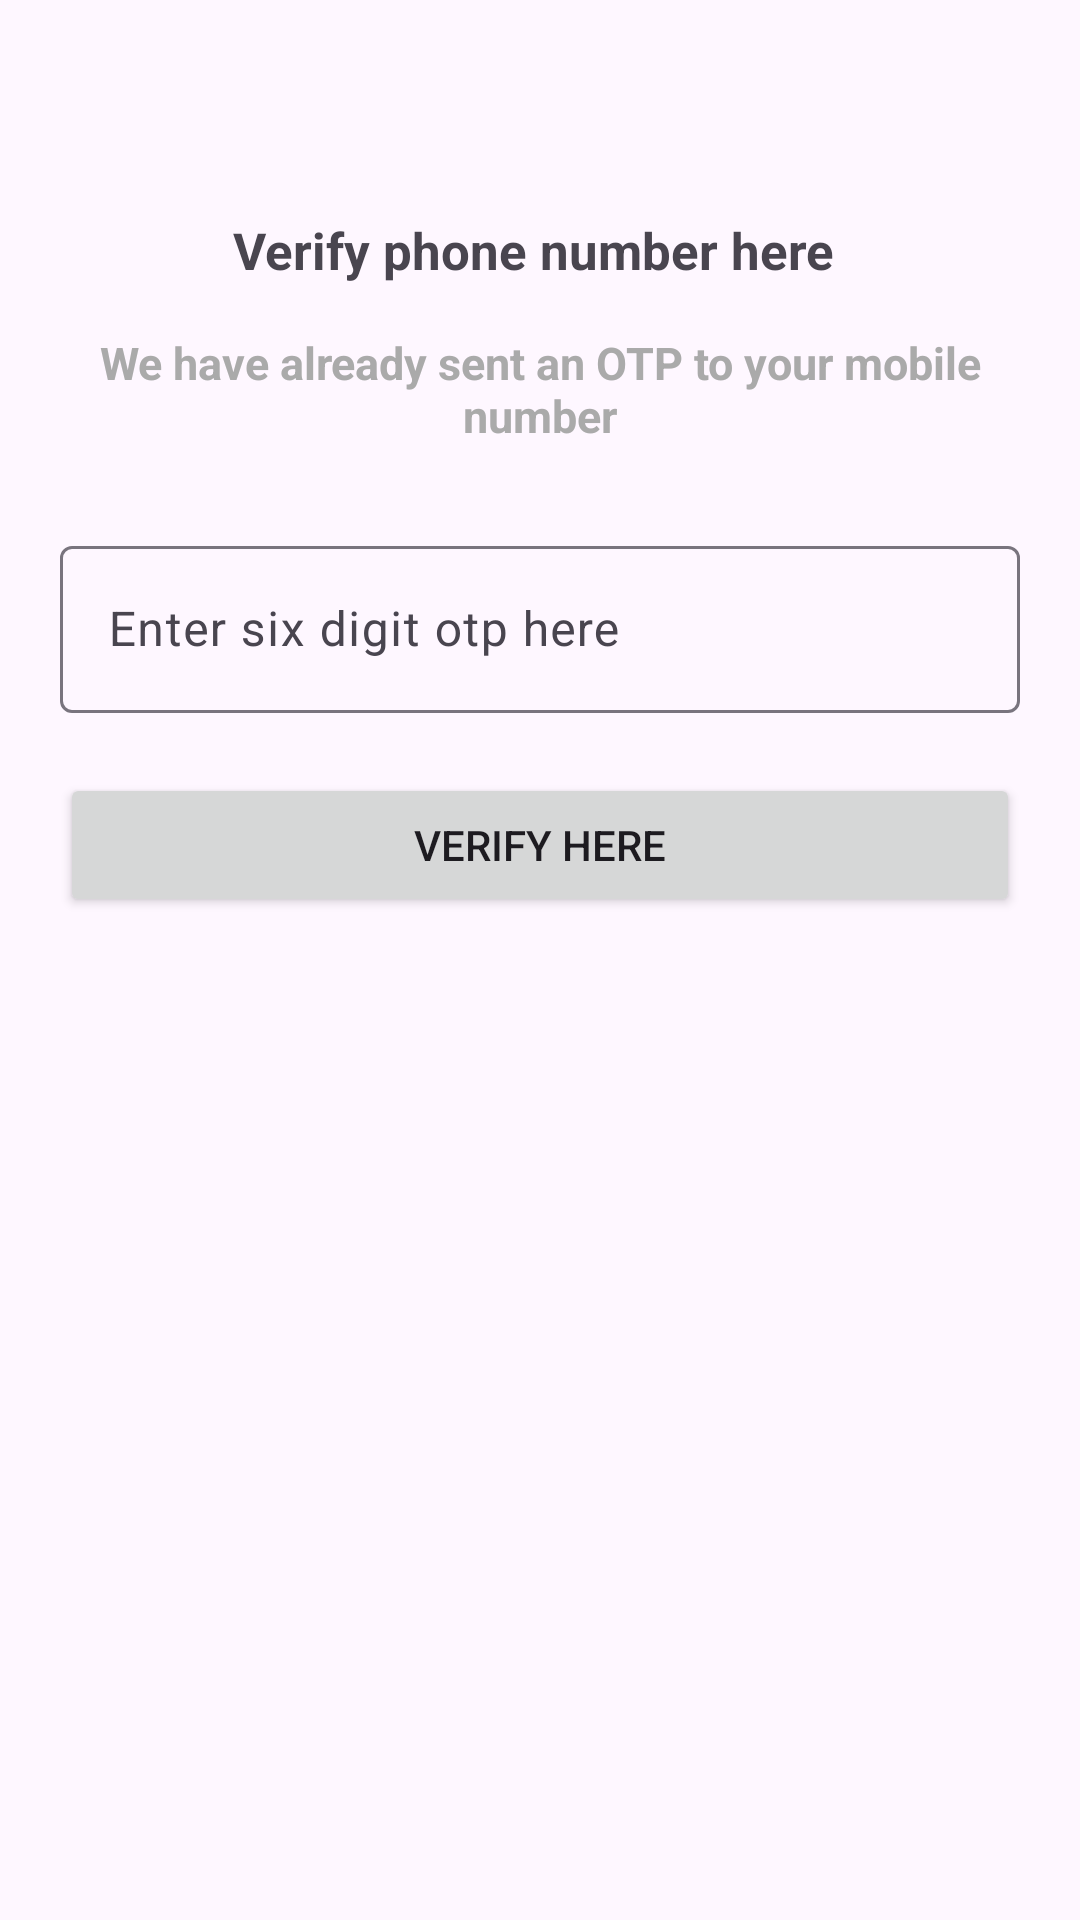

This screen was rendered from an Android layout file. Write that file and the resources it references.
<!-- AndroidManifest.xml: application theme Theme.WeatherForecast -->
<!-- res/layout/activity_otp_activityt.xml -->
<?xml version="1.0" encoding="utf-8"?>
<androidx.constraintlayout.widget.ConstraintLayout xmlns:android="http://schemas.android.com/apk/res/android"
    xmlns:app="http://schemas.android.com/apk/res-auto"
    xmlns:tools="http://schemas.android.com/tools"
    android:layout_width="match_parent"
    android:layout_height="match_parent"
    android:padding="20dp"
    tools:context=".NumberActivity">

    <com.google.android.material.textfield.TextInputLayout
        android:id="@+id/textInputLayout"
        android:layout_width="0dp"
        android:layout_height="wrap_content"
        android:layout_marginTop="28dp"
        app:layout_constraintEnd_toEndOf="parent"
        app:layout_constraintHorizontal_bias="0.0"
        app:layout_constraintStart_toStartOf="parent"
        app:layout_constraintTop_toBottomOf="@+id/textView2"
        app:layout_goneMarginTop="20dp">

        <com.google.android.material.textfield.TextInputEditText
            android:id="@+id/enterotp"
            android:layout_width="match_parent"
            android:layout_height="wrap_content"
            android:hint="Enter six digit otp here" />
    </com.google.android.material.textfield.TextInputLayout>

    <TextView
        android:id="@+id/textView"
        android:layout_width="0dp"
        android:layout_height="wrap_content"
        android:layout_marginTop="52dp"
        android:gravity="center"
        android:text="Verify phone number here "
        android:textSize="17sp"
        android:textStyle="bold"
        app:layout_constraintEnd_toEndOf="parent"
        app:layout_constraintHorizontal_bias="1.0"
        app:layout_constraintStart_toStartOf="parent"
        app:layout_constraintTop_toTopOf="parent" />

    <TextView
        android:id="@+id/textView2"
        android:layout_width="0dp"
        android:layout_height="wrap_content"
        android:layout_marginTop="16dp"
        android:gravity="center"
        android:text="We have already sent an OTP to your mobile number"
        android:textColor="@android:color/darker_gray"
        android:textSize="15sp"
        android:textStyle="bold"
        app:layout_constraintEnd_toEndOf="@+id/textView"
        app:layout_constraintHorizontal_bias="0.0"
        app:layout_constraintStart_toStartOf="@+id/textView"
        app:layout_constraintTop_toBottomOf="@+id/textView" />

    <Button
        android:id="@+id/verify"
        android:layout_width="0dp"
        android:layout_height="wrap_content"
        android:layout_marginTop="20dp"
        android:text="Verify Here"
        app:cornerRadius="5dp"
        app:layout_constraintEnd_toEndOf="@+id/textInputLayout"
        app:layout_constraintStart_toStartOf="@+id/textInputLayout"
        app:layout_constraintTop_toBottomOf="@+id/textInputLayout" />
</androidx.constraintlayout.widget.ConstraintLayout>
<!-- resources referenced by this layout -->
<resources>
  <style name="Theme.WeatherForecast" parent="Base.Theme.WeatherForecast" />
  <style name="Base.Theme.WeatherForecast" parent="Theme.Material3.DayNight.NoActionBar">
  
          <item name="colorPrimary">@color/greenDark</item>
          --&gt;
      </style>
  <color name="greenDark">#1DA961</color>
</resources>
